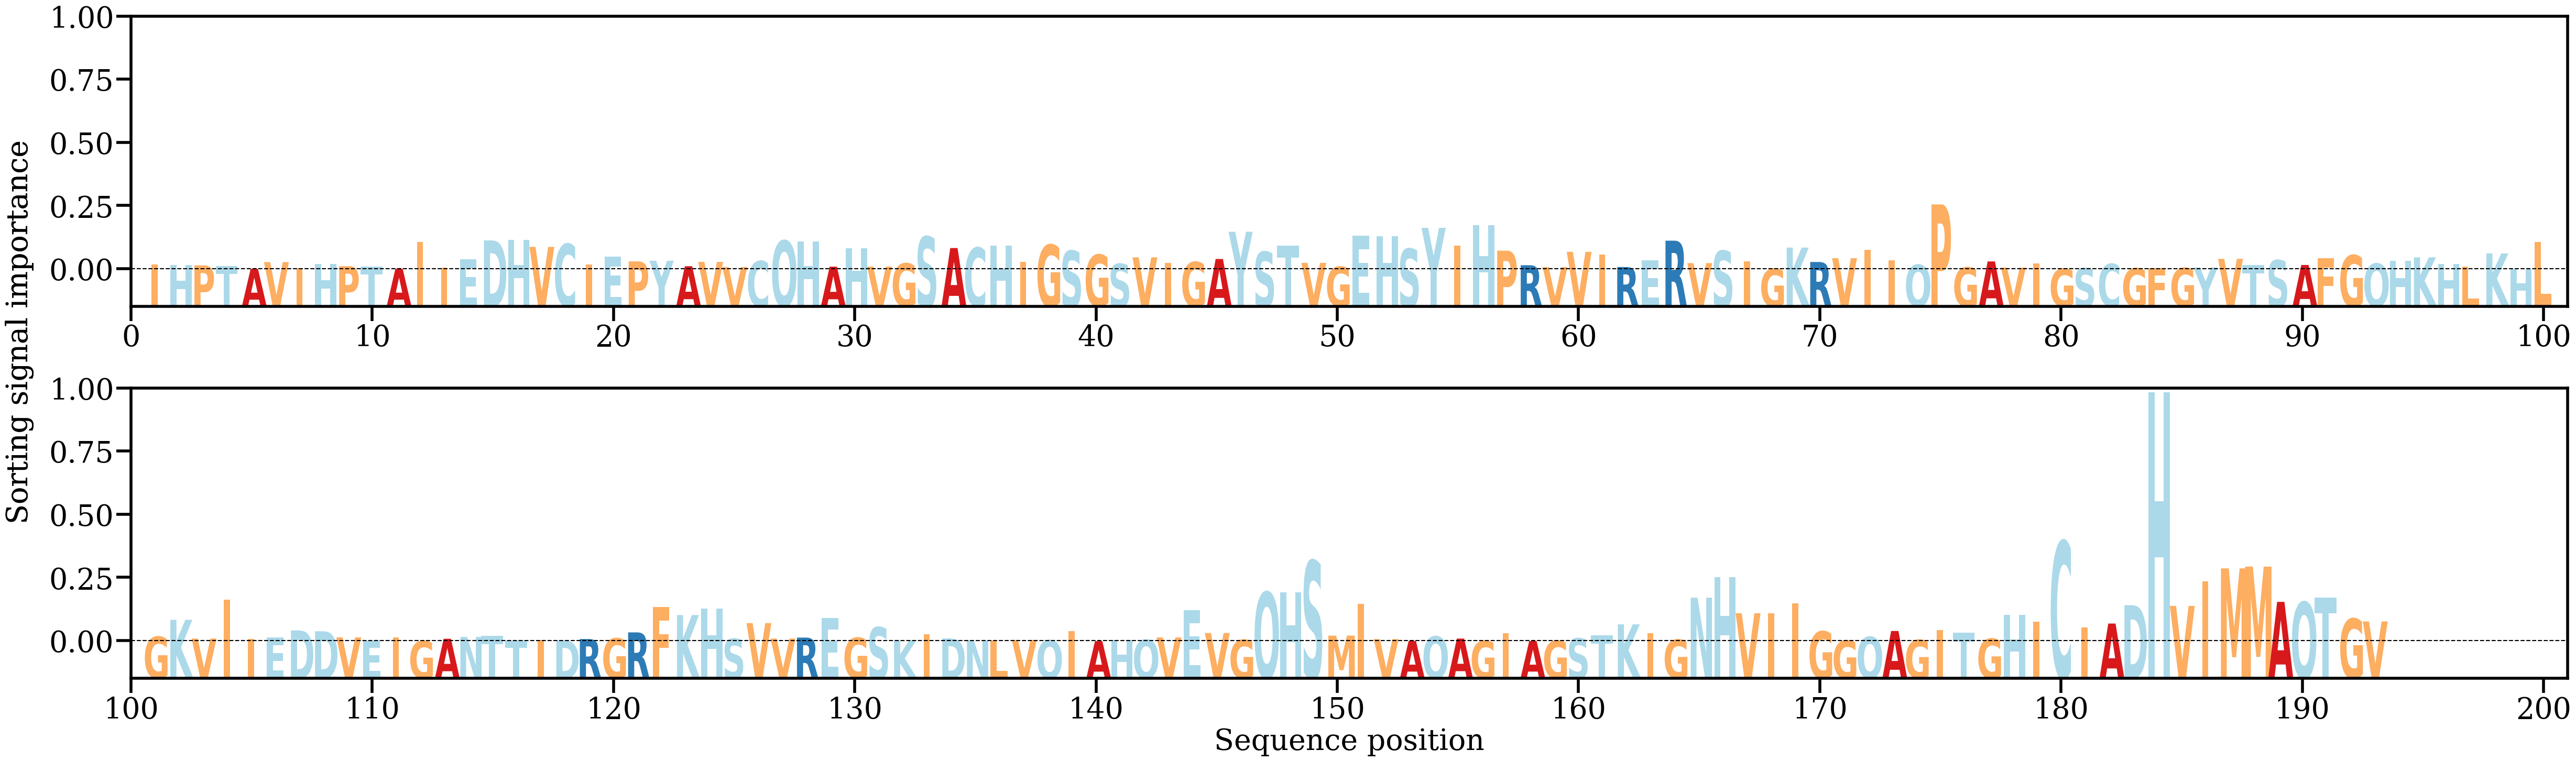

Values plotted in this chart, from the file beside it:
AA, Alpha
I, [0.00157192]
H, [0.00150607]
P, [0.00132995]
T, [0.00106229]
A, [0.00018664]
V, [0.00242016]
I, [0.00040469]
H, [0.00177299]
P, [0.00106654]
T, [0.00086364]
A, [0.0002053]
I, [0.0090284]
I, [0.00062976]
E, [0.00333053]
D, [0.00962506]
H, [0.00985845]
V, [0.00745474]
C, [0.00842894]
I, [0.00154038]
E, [0.00419613]
P, [0.00265244]
Y, [0.00285415]
A, [0.00105186]
V, [0.00247664]
V, [0.00077721]
C, [0.00275172]
Q, [0.00951708]
H, [0.0093004]
A, [0.00090783]
H, [0.00693415]
V, [0.00092226]
G, [0.00197391]
S, [0.01085512]
A, [0.00707339]
C, [0.0071795]
H, [0.00792194]
I, [0.00246706]
G, [0.00815565]
S, [0.00617259]
G, [0.00486513]
S, [0.0018248]
V, [0.0039901]
I, [0.00221993]
G, [0.00245127]
A, [0.00344271]
Y, [0.0124752]
S, [0.00583298]
T, [0.00784945]
V, [0.00215058]
G, [0.00087398]
E, [0.01118404]
H, [0.01100834]
S, [0.00684755]
Y, [0.01378122]
I, [0.00790758]
H, [0.01455943]
P, [0.00621275]
R, [0.00137163]
V, [0.00075584]
V, [0.00583246]
... 133 more rows
